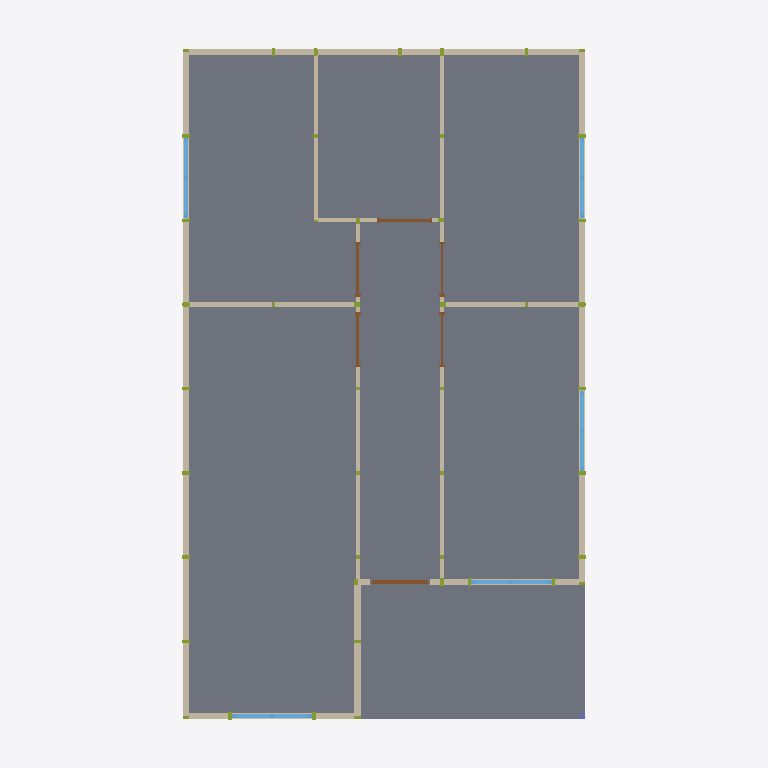
Plan cut of the same IFC building model at storey 'Zemin Kat' (level 0.00 m, cut at 1.40 m), seen from above with north up, elements coloured by IFC class: 50 walls (beige), 13 members (olive), 6 doors (brown), 5 windows (light blue), 1 slab (grey), 1 column (violet). Cut surfaces are drawn darker.
Extent 6.6 m × 10.6 m × 4.0 m (x, y, z). Storeys (1): Zemin Kat at 0.00 m. Elements (195): 126 IfcMember, 50 IfcWall, 6 IfcDoor, 6 IfcWindow, 2 IfcBeam, 2 IfcPlate, 1 IfcColumn, 1 IfcRoof, 1 IfcSlab.

HEADER;
FILE_DESCRIPTION(('ViewDefinition [CoordinationView]'),'2;1');
FILE_NAME('','2026-10-13T10:08:15',(''),(''),'IfcOpenShell 0.9.0alpha0-8c614fa','IfcOpenShell 0.9.0alpha0-8c614fa','');
FILE_SCHEMA(('IFC4'));
ENDSEC;
DATA;
#1=IFCPROJECT('0qwek8RP1DGhrE5HHpTbRd',$,'Portman — PM-PK01-HUMA-60M2 r01',$,$,$,$,(#10),#5);
#12=IFCSITE('3DVkF3D99DIOoQOnYhLMV_',$,'Parsel',$,$,#22,$,$,$,$,$,$,$,$);
#13=IFCBUILDING('1wg_4Ur$nEO8hfJXg_iJ4P',$,'PK-01 — 5×8 pano',$,$,#27,$,$,$,$,$,$);
#14=IFCBUILDINGSTOREY('1fK7HztHr8NBiMxmePHChK',$,'Zemin Kat',$,$,#32,$,$,$,$);
#4962=IFCSLAB('3LD8cmXGv4AOnCqCxRWYSN',$,'ZEMIN_BETONU',$,$,#4967,#4978,$,.BASESLAB.);
#1946=IFCWALL('1LSSHLYgb9veac2Q42MzV9',$,'PANO_D_OZEL_111.5_29','D14 Özel dolu pano',$,#1951,#1962,$,$);
#134=IFCWALL('3qJhirUBn9WhMa$hQAU2d$',$,'PANO_D_TAM_125.5_00','D01 Dolu pano',$,#140,#151,$,$);
#1817=IFCWALL('1xehftNsL71vszuQ7iFuIB',$,'PANO_D_TAM_125.5_26','D01 Dolu pano',$,#1822,#1833,$,$);
#3362=IFCWALL('1ApGXCXNf9UvDQDj6ThcIu',$,'PANO_D_TAM_125.5_49','D01 Dolu pano',$,#3367,#3378,$,$);
#406=IFCWALL('2lDrhoZcH2jQ$$5E5OgKzB',$,'PANO_D_TAM_125.5_04','D01 Dolu pano',$,#411,#422,$,$);
#1451=IFCWALL('15GxwlGTvF6PkUaDC6Gf$Q',$,'PANO_D_TAM_125.5_20','D01 Dolu pano',$,#1456,#1467,$,$);
#1537=IFCWALL('1GoFVskJXDdBFpSgddeJtQ',$,'PANO_D_TAM_125.5_22','D01 Dolu pano',$,#1542,#1553,$,$);
#222=IFCWALL('3V4vEUXBf7YuSoc1gNAW2N',$,'PANO_D_TAM_125.5_02','D04 60×40 vasistaslı pano',$,#227,#238,$,$);
#1494=IFCWALL('05eV2MfSzFIg8WiTd104a2',$,'PANO_D_TAM_125.5_21','D01 Dolu pano',$,#1499,#1510,$,$);
#1623=IFCWALL('2G$LODRUP5OfQuPNi$qtYU',$,'PANO_D_TAM_125.5_24','D01 Dolu pano',$,#1628,#1639,$,$);
#1580=IFCWALL('0plHvpqEv5Vu2R7nsDK5Cr',$,'PANO_D_TAM_125.5_23','D01 Dolu pano',$,#1585,#1596,$,$);
#2931=IFCWALL('23RkC1RHX9kApeN4Vd7ylF',$,'PANO_D_TAM_125.5_44','D01 Dolu pano',$,#2936,#2947,$,$);
#3125=IFCWALL('3Rv_U8YLz2bhoVaWTnioZz',$,'PANO_D_TAM_125.5_46','D01 Dolu pano',$,#3130,#3141,$,$);
#3168=IFCWALL('06lzQs1BH6MhvDgzcDm0Gm',$,'PANO_D_TAM_125.5_47','D01 Dolu pano',$,#3173,#3184,$,$);
#1408=IFCWALL('3QWEBccbDAyggkDJevsu3S',$,'PANO_D_OZEL_111.5_19','D14 Özel dolu pano',$,#1413,#1424,$,$);
#664=IFCWALL('312aTnW4H4YxYU492KNLfk',$,'PANO_I_TAM_125.5_08','I01 Dolu pano',$,#669,#680,$,$);
#750=IFCWALL('3axRVoQi11gwT_bGIkhpXm',$,'PANO_I_OZEL_122.5_10','I07 Özel dolu pano',$,#755,#766,$,$);
#707=IFCWALL('1_loTN9XL1FBbHXs9d0Czx',$,'PANO_I_OZEL_122.5_09','I07 Özel dolu pano',$,#712,#723,$,$);
#1989=IFCWALL('3EzMwDTBzAxA$RHUPyMV9H',$,'PANO_D_OZEL_83.5_30','D15 Özel dolu pano',$,#1994,#2005,$,$);
#1860=IFCWALL('30xHDYx4f7iuH0UYCxBuLk',$,'PANO_I_TAM_125.5_27','I01 Dolu pano',$,#1865,#1876,$,$);
#1024=IFCWINDOW('1Rx847EkXA0Pu4HgKm2nQz',$,'PENCERE_120x180_03',$,$,#1029,#1085,$,1.8,1.2,.WINDOW.,$,$);
#2118=IFCWALL('0x7fI_96P9txLuCWy_APcs',$,'PANO_I_TAM_125.5_33','I01 Dolu pano',$,#2123,#2134,$,$);
#2503=IFCWALL('2kUs8G38H9fQ_ZgzrMYHCJ',$,'PANO_I_TAM_125.5_38','I01 Dolu pano',$,#2508,#2519,$,$);
#1261=IFCWINDOW('2e8_8sN79ASgL8tcTUm8gj',$,'PENCERE_120x180_04',$,$,#1266,#1322,$,1.8,1.2,.WINDOW.,$,$);
#1713=IFCWINDOW('2zL3WiZKzDyh4B50Y_MuSC',$,'PENCERE_120x120_05',$,$,#1718,#1774,$,1.2,1.2,.WINDOW.,$,$);
#2075=IFCWALL('0kpDRhUvnEyBCUHPPTjEG8',$,'PANO_I_TAM_125.5_32','I01 Dolu pano',$,#2080,#2091,$,$);
#2460=IFCWALL('3GEYqeCsvFTwBbMLcfgbWM',$,'PANO_I_TAM_125.5_37','I01 Dolu pano',$,#2465,#2476,$,$);
#2802=IFCWALL('3bmDD7dFz4ZQKgo5V$4uBj',$,'PANO_I_TAM_125.5_41','I01 Dolu pano',$,#2807,#2818,$,$);
#3021=IFCWINDOW('2QcYzwq9z68B_Oq_RlgY6o',$,'PENCERE_120x120_10',$,$,#3026,#3082,$,1.2,1.2,.WINDOW.,$,$);
#3258=IFCWINDOW('0jY4weYCn0NAc$OXvjNEUx',$,'PENCERE_120x120_11',$,$,#3263,#3319,$,1.2,1.2,.WINDOW.,$,$);
#1903=IFCWALL('3515lssfzEoA9QJGQDuSP0',$,'PANO_I_OZEL_120.5_28','I02 Özel dolu pano',$,#1908,#1919,$,$);
#2845=IFCWALL('1fuVlBwAH1Jgmf5iNtUaiV',$,'PANO_I_OZEL_120.5_42','I02 Özel dolu pano',$,#2850,#2861,$,$);
#449=IFCWALL('0NIpJDHkH8X9yE0cdLLURf',$,'PANO_D_OZEL_78.0_05','D09 Özel dolu pano',$,#454,#465,$,$);
#793=IFCWALL('2NgQPUWBX6$B1z9rYXqMjM',$,'PANO_I_OZEL_78.0_11','I12 Özel dolu pano',$,#798,#809,$,$);
#179=IFCWALL('3caQb82Qv0bxYY1adP4CtR',$,'PANO_D_YARIM_62.8_01','D06 Özel dolu pano',$,#184,#195,$,$);
#1171=IFCWALL('24xJX3CN56vAdCy06R9Lqv',$,'PANO_D_OZEL_60.2_16','D13 Özel dolu pano',$,#1176,#1187,$,$);
#363=IFCWALL('09hG6cKA56TRoz7HQMYSWQ',$,'PANO_D_YARIM_62.8_03','D06 Özel dolu pano',$,#368,#379,$,$);
#1365=IFCWALL('3G1h1sqYn1iwq$EYKNZr8R',$,'PANO_D_OZEL_60.2_18','D13 Özel dolu pano',$,#1370,#1381,$,$);
#883=IFCDOOR('28lHlPiajEnwfbmxKWDt5U',$,'KAPI_DIS_CELIK_02',$,$,#888,#899,$,2.0,0.9,.DOOR.,$,$);
#2208=IFCDOOR('2xnKKllWj9cguIk1O_lJOg',$,'KAPI_IC_PANEL_06',$,$,#2213,#2251,$,2.0,0.8200000000000001,.DOOR.,$,$);
#2336=IFCDOOR('2_99G$aF9FnhMAqqNGMV2J',$,'KAPI_IC_PANEL_07',$,$,#2341,#2379,$,2.0,0.8200000000000001,.DOOR.,$,$);
#583=IFCDOOR('0Djl$C4PPDVPMw0mOXlL$O',$,'KAPI_IC_PANEL_01',$,$,#588,#626,$,2.0,0.8200000000000001,.DOOR.,$,$);
#1666=IFCWALL('0ABmyEy6v8Fvtmx9cUvVXR',$,'PANO_D_TAM_125.5_25','D02 120×120 pencereli pano',$,#1671,#1682,$,$);
#2974=IFCWALL('1H3X1GIO56VOAu9uzwQ44X',$,'PANO_D_TAM_125.5_45','D02 120×120 pencereli pano',$,#2979,#2990,$,$);
#3211=IFCWALL('2loBVvOZT9xQ4x1sceN2EA',$,'PANO_D_TAM_125.5_48','D02 120×120 pencereli pano',$,#3216,#3227,$,$);
#977=IFCWALL('3nTF02ooP3zA2iKxACNEqq',$,'PANO_D_TAM_125.5_14','D03 120×180 pencereli pano',$,#982,#993,$,$);
#1214=IFCWALL('3B_mj$2nrBAflCRoTk9DA1',$,'PANO_D_TAM_125.5_17','D03 120×180 pencereli pano',$,#1219,#1230,$,$);
#492=IFCWALL('3n82V9Alz5qPIXFwh$5$Uz',$,'PANO_I_OZEL_59.8_06','I03 Kademe dolu panosu',$,#497,#508,$,$);
#934=IFCWALL('00YWEmauj5KO6_klfZB8Nf',$,'PANO_D_OZEL_40.5_13','D11 Özel dolu pano',$,#939,#950,$,$);
#1128=IFCWALL('11XIQA3fHCafOUCbTNUEm0',$,'PANO_D_OZEL_37.5_15','D12 Özel dolu pano',$,#1133,#1144,$,$);
#2888=IFCWALL('2FO83Xj$P57h4iIxwX0$Kc',$,'PANO_D_OZEL_37.0_43','D16 Özel dolu pano',$,#2893,#2904,$,$);
#836=IFCWALL('0kTg7FmM162g0cmyWOsZvS',$,'PANO_D_TAM_125.5_12','D10 Dış kapılı pano',$,#841,#852,$,$);
#2593=IFCDOOR('3QnYaX1cH6Fe6h_FKa6PXj',$,'KAPI_IC_PANEL_08',$,$,#2598,#2636,$,2.0,0.8200000000000001,.DOOR.,$,$);
#2721=IFCDOOR('0aLFxnALDDtuLPkEI89dPu',$,'KAPI_IC_PANEL_09',$,$,#2726,#2764,$,2.0,0.8200000000000001,.DOOR.,$,$);
#2161=IFCWALL('1WMhqx$qvCogSk9aeeEk$1',$,'PANO_I_TAM_125.5_34','I11 İç kapılı pano',$,#2166,#2177,$,$);
#2546=IFCWALL('0r8wZBx1z0wgXOfQl$iGZO',$,'PANO_I_TAM_125.5_39','I11 İç kapılı pano',$,#2551,#2562,$,$);
#2674=IFCWALL('0sSV$e8av8NOpOc0s1DjHI',$,'PANO_I_TAM_125.5_40','I11 İç kapılı pano',$,#2679,#2690,$,$);
#536=IFCWALL('2NkRLd9KL28vxzKJ$dOsXM',$,'PANO_I_OZEL_122.5_07','I04 İç kapılı özel pano',$,#541,#552,$,$);
#2289=IFCWALL('2d2YczIWH8TeilqE66ZoZL',$,'PANO_I_OZEL_122.5_35','I04 İç kapılı özel pano',$,#2294,#2305,$,$);
#2032=IFCWALL('0Mp6Lrbuv2aujrdljwnZf4',$,'PANO_I_OZEL_32.0_31','I13 Özel dolu pano',$,#2037,#2048,$,$);
#2417=IFCWALL('0H85xVItrCPAj0SVaEuGXX',$,'PANO_I_OZEL_32.0_36','I13 Özel dolu pano',$,#2422,#2433,$,$);
#3821=IFCCOLUMN('3lJi0$QrHEdekxYLbLXnzu',$,'DIKME_B04_16',$,$,#3826,#3837,$,.COLUMN.);
#3945=IFCMEMBER('22jrQGl8H0KxwyhcDhg9Df',$,'H_PANO_EKI_DIS_002',$,$,#3950,#3961,$,.STUD.);
#4152=IFCMEMBER('1W5hQp9pb9xREIdErieweQ',$,'H_PANO_EKI_DIS_011',$,$,#4157,#4168,$,.STUD.);
#4175=IFCMEMBER('2ncVtkbhT4Wgmiy6paHW$6',$,'H_PANO_EKI_DIS_012',$,$,#4180,#4191,$,.STUD.);
#4221=IFCMEMBER('3yZd_qumL768jgFakaQJL8',$,'H_PANO_EKI_DIS_014',$,$,#4226,#4237,$,.STUD.);
#4244=IFCMEMBER('3gvUoO6AD2$gZizv3GDdR1',$,'H_PANO_EKI_DIS_015',$,$,#4249,#4260,$,.STUD.);
#4336=IFCMEMBER('2JKY8mXhv27uVNYt0FpUzT',$,'H_PANO_EKI_DIS_019',$,$,#4341,#4352,$,.STUD.);
#4635=IFCMEMBER('3Pee39cKL4ZOPS1fExmz44',$,'H_PANO_EKI_DIS_032',$,$,#4640,#4651,$,.STUD.);
#4658=IFCMEMBER('3U3PXQCdTA5RA3WbJI4Zcj',$,'H_PANO_EKI_DIS_033',$,$,#4663,#4674,$,.STUD.);
#4750=IFCMEMBER('39DUWcwlnCwOx0OMKIT4_o',$,'H_PANO_EKI_DIS_037',$,$,#4755,#4766,$,.STUD.);
#3587=IFCMEMBER('1U$maeGUb13vdy8XSgf9Qk',$,'BAGLANTI_B03_07',$,$,#3592,#3603,$,.STUD.);
#3613=IFCMEMBER('1Y1sHhe3n2XhRIAvG9yd3k',$,'BAGLANTI_B05_08',$,$,#3618,#3629,$,.STUD.);
#3743=IFCMEMBER('2hZB3DCCjEwPZRJKLSeONn',$,'BAGLANTI_B03_13',$,$,#3748,#3759,$,.STUD.);
#3717=IFCMEMBER('0t6Mpnzjz1UxHb4Plqt3Xp',$,'BAGLANTI_B05_12',$,$,#3722,#3733,$,.STUD.);
ENDSEC;
